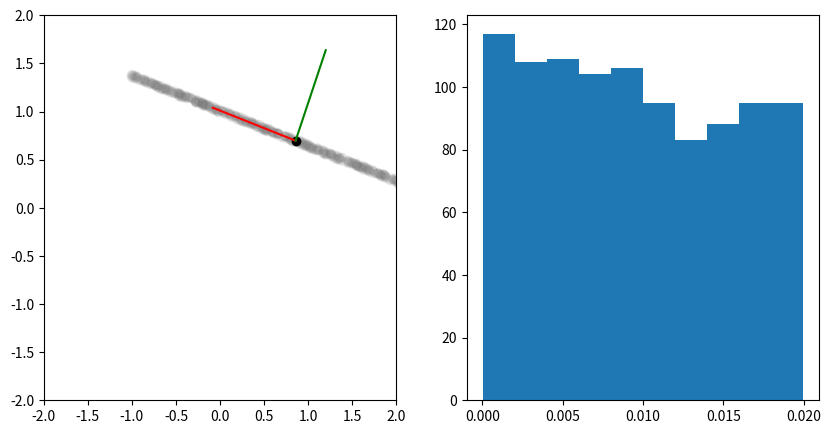
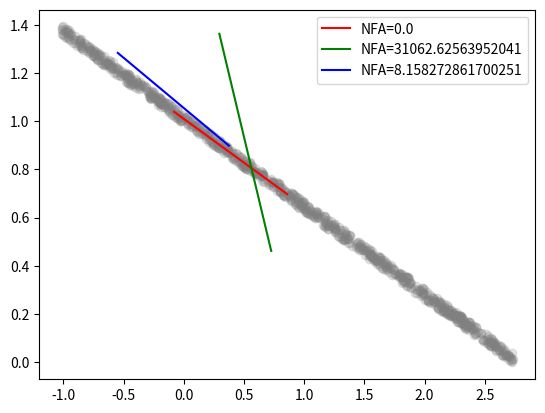

Python code for these plots, in order:
#!/usr/bin/env python3
from scipy import stats

"""
TROTELIB
========

Main library for the acronym-free universal detection algorithm
The routines in this module can be divided into three parts:
   * Sample points from a affine set models (e.g., point, line, plane, etc.).
     The points are sampled within a given distance to the true model according to some distribution
   * Estimate models (affine sets) from points
   * Compute distance to affine sets
   * Compute detection scores using various methods
"""
import numpy as np
from numpy import random
from numpy import linalg as la
from scipy import stats
from scipy import special

def build_scatter_distribution(r, theta=0):
    """
    Construct a probability distribution over the ball of radius in ambient
    space R^r so that the distribution of the distance to the origin is uniform.
    This is a power law distribution with scale parameter s and power r-1
    :param r: dimension of the ball
    :param s: radius of the ball
    :param theta: if > 0, adds an  e^{-qx factor} to the density, which introduces a decay.
                since the support is [0,1], we need to correct for the truncated domain
    :return:
    """
    if theta <= 0:
        return lambda size: np.random.power(r,size=size)
    else:
        return lambda size: np.random.power(r-theta,size=size)
        #return lambda size: stats.gengamma.rvs(a=r,c=theta,size=size)

def build_affine_set(list_of_points):
    """

    :param X: list of points that define the affine set; the first point (x_0) is the offset, the rest, x_1,x_2,
              define the span of the set
    :return: a triplet (x_0,V,W) where x_0 is the offset, V is a matrix whose rows are (x_1-x_0,x_2-x_0,...),
             and W is a basis for the orthogonal complement of V
    """
    #
    # convert X to numpy array, if it is a list
    #
    _rng = random.default_rng(123098)
    x_0 = np.array(list_of_points[0])
    n = len(x_0)
    m = len(list_of_points)-1
    if m > 0:
        # construct an orthogonal basis for the span of V and its orthogonal complement
        V = np.array(list_of_points[1:]) - x_0
        _A = _rng.normal(size=(n,n))
        _A[:m,:] = V
        _Q,_ = la.qr(_A.T) # QR operates on columns; we have rows; thus the transpostion
        _Q = _Q.T
        V = _Q[:m,:] # basis for the linear part of the affine set
        W = _Q[m:,:] # orthogonal complement
    else:
        V = np.zeros((0,0)) # a 0-dimensional affine subspace (the point x_0)
        W,_ = la.qr(_rng.normal(size=(n,n)))
        W = W.T
    return x_0, V, W

def build_affine_set_relative_to(affine_set,dist=0,angle=0):
    """
    Given an affine set, build another one so that it is at a given angle
    respect to the first dimension (in the first dimension only, not generic rotation)
    or either parallel at a given distance (along the first direction of W)
    """
    c,V,W = affine_set
    m,n = V.shape
    n = len(c)
    #print("m=",m)
    if angle != 0:
        R      = np.eye(n)
        #print(V.shape,W.shape, R.shape)
        R[0,0] = R[1,1] = np.cos(angle)
        R[0,1] = np.sin(angle)
        R[1,0] = -np.sin(angle)
        if m > 0:
            V2 = V @ R
        else:
            V2 = V
        W2 = W @ R
    else:
        V2 = V
        W2 = W
    
    if dist != 0:
        c2 = c + dist * W[0,:]
    else:
        c2 = c
    return (c2,V2,W2)



def distance_to_affine(list_of_points, affine_set, P=None):
    """
    Compute the distance from a set of points to the subspace
    spanned by a list of vectors given by the rows of a matrix V.

    :param X: list of points whose distance is to be measured
    :param V: list of vectors defining the subspace
    :param P:  projection operator onto the subspace, if available
    :return: Euclidean distance from each point in x to the subspace:  ||x-Px||_2
    """
    N = len(list_of_points) # works with matrices and lists alike
    if N == 0:
        return []
    x_0, V, W = affine_set
    Xa = np.array(list_of_points) - x_0
    #print(Xa.shape,W.shape)
    Xp = Xa @ W.T
    return la.norm(Xp,axis=1)


def sim_affine_set(ambient_dim,affine_dim,distro):
    """
    Simulate an affine set in arbitrary dimension and with arbitrary subdimension
    :param ambient_dim: space where the affine set lives
    :param affine_dim: dimensions of the affine subset
    :return: a pair x_0,(v_1,v_2,...) where x_0 is the offset  and v_1... are the vectors that define the direction of the set
    """
    x0 = distro(ambient_dim)
    V = distro((affine_dim+1,ambient_dim))
    return build_affine_set(V)


def sim_affine_cloud(affine_set, num_points, model_distro, scatter_distro, scatter):
    """
    given an affine set, simulate a cloud of points such
    that the distribution of their distance to the given affine
    set is distro.
    As most affine sets are infinite (with the exception of a point)
    the sampled dimensions along the set are restricted to (-range,range)
    So, given the dimension m of the affine set, any given point in the
    cloud is simulated as follows:
    1) draw a uniform sample b of size m in the (-range,range) ball
    2) draw a sample c from fdist of size n-m
    3) the simulated point is returned as: x_0 + bV + cW
    :return: num_points simulated points whose distance from the affine set
             is distributed as fdist
    """
    c,V,W = affine_set
    n = len(c)
    m = len(V)
    b = model_distro((num_points,m))
    a0 = np.random.normal(size=(num_points,n-m)) # anisotropic
    norms = np.linalg.norm(a0,axis=1)
    deltas = scatter*scatter_distro(num_points)
    a = np.diag(deltas/norms) @ a0
    if len(V) > 0:
        x =  c + b @ V + a @ W
        return x
    else:
        x =  c + a @ W
        return x

def nfa_ks(data, model, model_dim, model_nparam, distance, scale):
    """
    Compute the Kolmogorov-Smirnoff-based NFA score for a set of points w.r.t. a model (for a given scale).
    
    :param data: data points
    :param model: a candidate model
    :param model_dim: dimension of the model
    :param model_nparam: number of parameters required to define the model
    :param distance: distance function from the data points to a model
    :param scale: scale of the analysis; here it is the width of the bands
    :return: the NFA detection score for the model given the data points and the analysis scale
    """
    ambient_dim = len(data[0])        # infer ambient dimension from first data point
    res_dim = ambient_dim - model_dim # infer orthogonal space dimension 
    distances = list(d/scale for d in distance(data, model) if d <= scale)
    NT = special.binom(len(data), model_nparam)
    if len(distances) <= 0:
        return NT
    _, pvalue = stats.kstest(distances, stats.powerlaw(res_dim).cdf, alternative='greater')
    return NT * pvalue


#==========================================================================================

if __name__ == "__main__":
    import matplotlib.pyplot as plt
    rng = random.default_rng(42)
    m = 1
    n = 2
    N = 1000
    distro0 = lambda x: rng.uniform(size=x, low=0, high=1)
    affine_set  = sim_affine_set(n,m,distro0)
    d1 = lambda x: rng.uniform(size=x,low=-2,high=2)
    d2 = build_scatter_distribution(n - m)
    scatter = 0.02
    test_points = sim_affine_cloud(affine_set, N, d1, d2, scatter)
    plt.figure(figsize=(10,5))
    plt.subplot(1,2,1)
    plt.scatter(test_points[:,0],test_points[:,1],color='gray',alpha=0.05)
    x_0, V, W = affine_set
    a = x_0
    b = x_0 + V[0]
    c = x_0 + W[0]
    plt.scatter([a[0]],[a[1]],color='black')
    plt.plot([a[0],b[0]],[a[1],b[1]],color='red')
    plt.plot([a[0],c[0]],[a[1],c[1]],color='green')
    plt.xlim(-2,2)
    plt.ylim(-2,2)
    d = distance_to_affine(test_points,affine_set)
    plt.subplot(1,2,2)
    plt.hist(d)
    plt.show()

    scale = 0.1
    affine_set2 = sim_affine_set(n, m, distro0)
    points = np.copy(test_points[-2:])
    points += rng.normal(0, 0.2*scale, size=points.shape)
    affine_set3 = build_affine_set(points)
    nfa1 = nfa_ks(test_points, affine_set, m, m+1, distance_to_affine, scale)
    nfa2 = nfa_ks(test_points, affine_set2, m, m+1, distance_to_affine, scale)
    nfa3 = nfa_ks(test_points, affine_set3, m, m+1, distance_to_affine, scale)
    print(f'Scale {scale}')
    print(f'Red NFA {nfa1}')
    print(f'Green NFA {nfa2}')
    print(f'Blue NFA {nfa3}')
    x_0, V, W = affine_set
    a1 = x_0
    b1 = x_0 + V[0]
    c1 = x_0 + W[0]
    x_0, V, W = affine_set2
    a2 = x_0
    b2 = x_0 + V[0]
    c2 = x_0 + W[0]
    x_0, V, W = affine_set3
    a3 = x_0
    b3 = x_0 + V[0]
    c3 = x_0 + W[0]
    plt.figure()
    plt.scatter(test_points[:,0], test_points[:,1], color='gray',alpha=0.2)
    plt.plot([a1[0],b1[0]],[a1[1],b1[1]],color='red',label=f"NFA={nfa1}")
    plt.plot([a2[0],b2[0]],[a2[1],b2[1]],color='green',label=f"NFA={nfa2}")
    plt.plot([a3[0],b3[0]],[a3[1],b3[1]],color='blue',label=f"NFA={nfa3}")
    plt.legend()
    plt.show()
